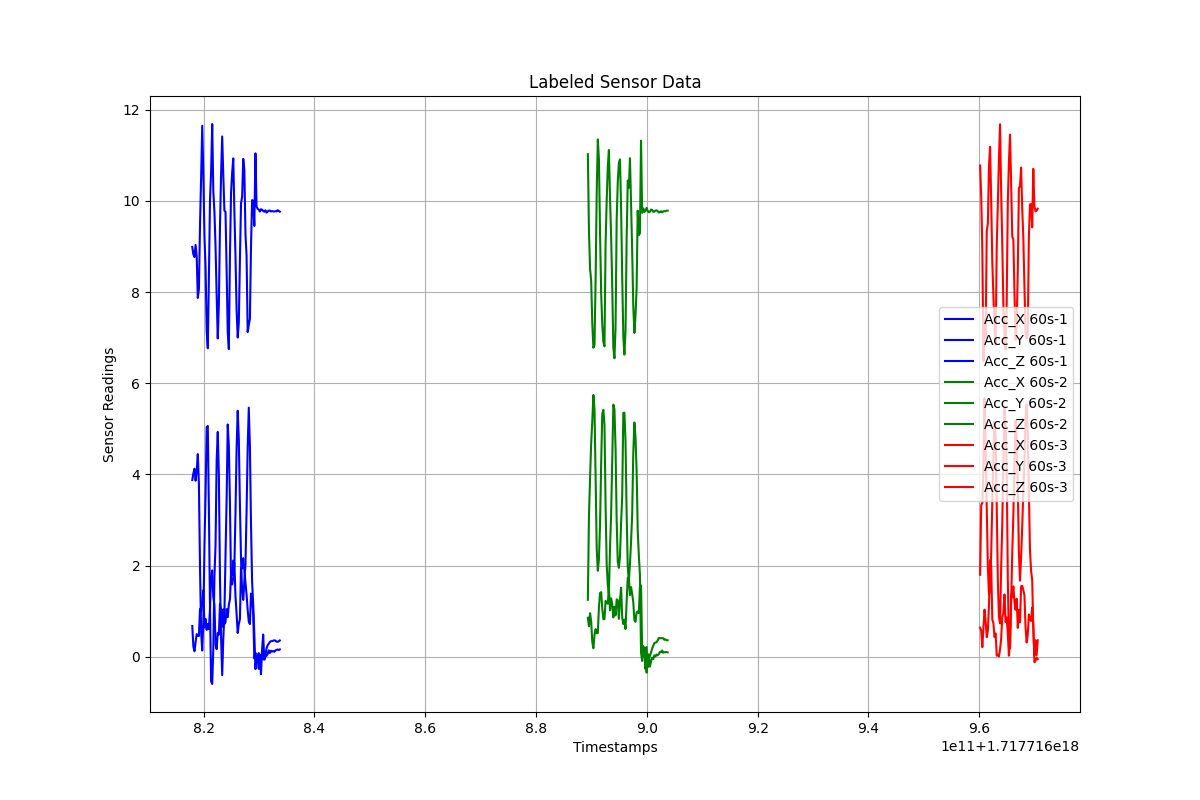

Source data for this figure (header and first rows):
Timestamps, Acc_X, Acc_Y, Acc_Z, Label
1.717716817955239e+18, 0.6768, 3.879, 8.99, 60s-1
1.717716818155239e+18, 0.2253, 4.024, 8.826, 60s-1
1.717716818355239e+18, 0.1228, 4.126, 8.768, 60s-1
1.717716818555239e+18, 0.3254, 3.864, 9.033, 60s-1
1.717716818755239e+18, 0.4996, 4.08, 8.779, 60s-1
1.717716818955239e+18, 0.4632, 4.446, 7.87, 60s-1
1.717716819155239e+18, 0.4574, 3.783, 8.071, 60s-1
1.717716819355239e+18, 1.056, 1.943, 9.49, 60s-1
1.717716819555239e+18, 0.9979, 0.5333, 10.53, 60s-1
1.717716819755239e+18, 1.24, 0.1396, 11.65, 60s-1
1.717716819955239e+18, 1.462, 0.7916, 10.56, 60s-1
1.717716820155239e+18, 0.6439, 2.444, 9.212, 60s-1
1.717716820355239e+18, 0.8332, 3.57, 8.54, 60s-1
1.717716820555239e+18, 0.593, 5.04, 7.15, 60s-1
1.717716820755239e+18, 0.7212, 5.063, 6.768, 60s-1
1.717716820955239e+18, 0.6084, 3.247, 8.315, 60s-1
1.717716821155239e+18, 1.055, 1.068, 10.01, 60s-1
1.717716821355239e+18, 1.77, -0.5349, 10.64, 60s-1
1.717716821555239e+18, 1.896, -0.5944, 11.68, 60s-1
1.717716821755239e+18, 1.308, 0.1971, 10.21, 60s-1
1.717716821955239e+18, 1.139, 1.76, 9.76, 60s-1
1.717716822155239e+18, 0.2716, 2.451, 8.994, 60s-1
1.717716822355239e+18, 0.1706, 4.313, 7.925, 60s-1
1.717716822555239e+18, 0.526, 4.933, 6.982, 60s-1
1.717716822755239e+18, 0.4889, 3.988, 7.733, 60s-1
1.717716822955239e+18, 1.164, 1.718, 9.435, 60s-1
1.717716823155239e+18, 1.01, 0.4093, 10.58, 60s-1
1.717716823355239e+18, 0.6598, -0.3999, 11.41, 60s-1
1.717716823555239e+18, 1.044, 0.4059, 10.56, 60s-1
1.717716823755239e+18, 0.7199, 0.9401, 9.784, 60s-1
1.717716823955239e+18, 0.7629, 2.23, 9.76, 60s-1
1.717716824155239e+18, 1.048, 3.453, 8.474, 60s-1
1.717716824355239e+18, 0.8719, 5.096, 7.128, 60s-1
1.717716824555239e+18, 1.141, 4.624, 6.748, 60s-1
1.717716824755239e+18, 1.265, 3.358, 8.817, 60s-1
1.717716824955239e+18, 1.831, 1.677, 10.18, 60s-1
1.717716825155239e+18, 1.791, 1.586, 10.62, 60s-1
1.717716825355239e+18, 2.114, 1.741, 10.93, 60s-1
1.717716825555239e+18, 2.059, 2, 9.768, 60s-1
1.717716825755239e+18, 1.321, 3.151, 8.778, 60s-1
1.717716825955239e+18, 0.9478, 4.564, 7.606, 60s-1
1.717716826155239e+18, 0.5235, 5.396, 7.003, 60s-1
1.717716826355239e+18, 0.7202, 4.767, 7.331, 60s-1
1.717716826555239e+18, 0.8272, 3.326, 8.71, 60s-1
1.717716826755239e+18, 1.96, 2.15, 9.941, 60s-1
1.717716826955239e+18, 1.941, 1.414, 10.1, 60s-1
1.717716827155239e+18, 2.165, 1.249, 10.92, 60s-1
1.717716827355239e+18, 1.907, 1.665, 10.67, 60s-1
1.717716827555239e+18, 1.625, 2.033, 9.281, 60s-1
1.717716827755239e+18, 1.368, 3.182, 8.795, 60s-1
1.717716827955239e+18, 1.028, 4.582, 7.122, 60s-1
1.717716828155239e+18, 0.7743, 5.464, 7.281, 60s-1
1.717716828355239e+18, 0.7184, 4.629, 7.405, 60s-1
1.717716828555239e+18, 1.388, 2.911, 8.999, 60s-1
1.717716828755239e+18, 1.283, 1.643, 10.02, 60s-1
1.717716828955239e+18, 0.9487, 1.145, 9.998, 60s-1
1.717716829155239e+18, -0.03294, 0.5048, 9.45, 60s-1
1.717716829355239e+18, 0.08962, -0.2674, 11.04, 60s-1
1.717716829555239e+18, -0.1259, 0.01155, 9.877, 60s-1
1.717716829755239e+18, -0.008767, 0.03096, 9.824, 60s-1
... 147 more rows
